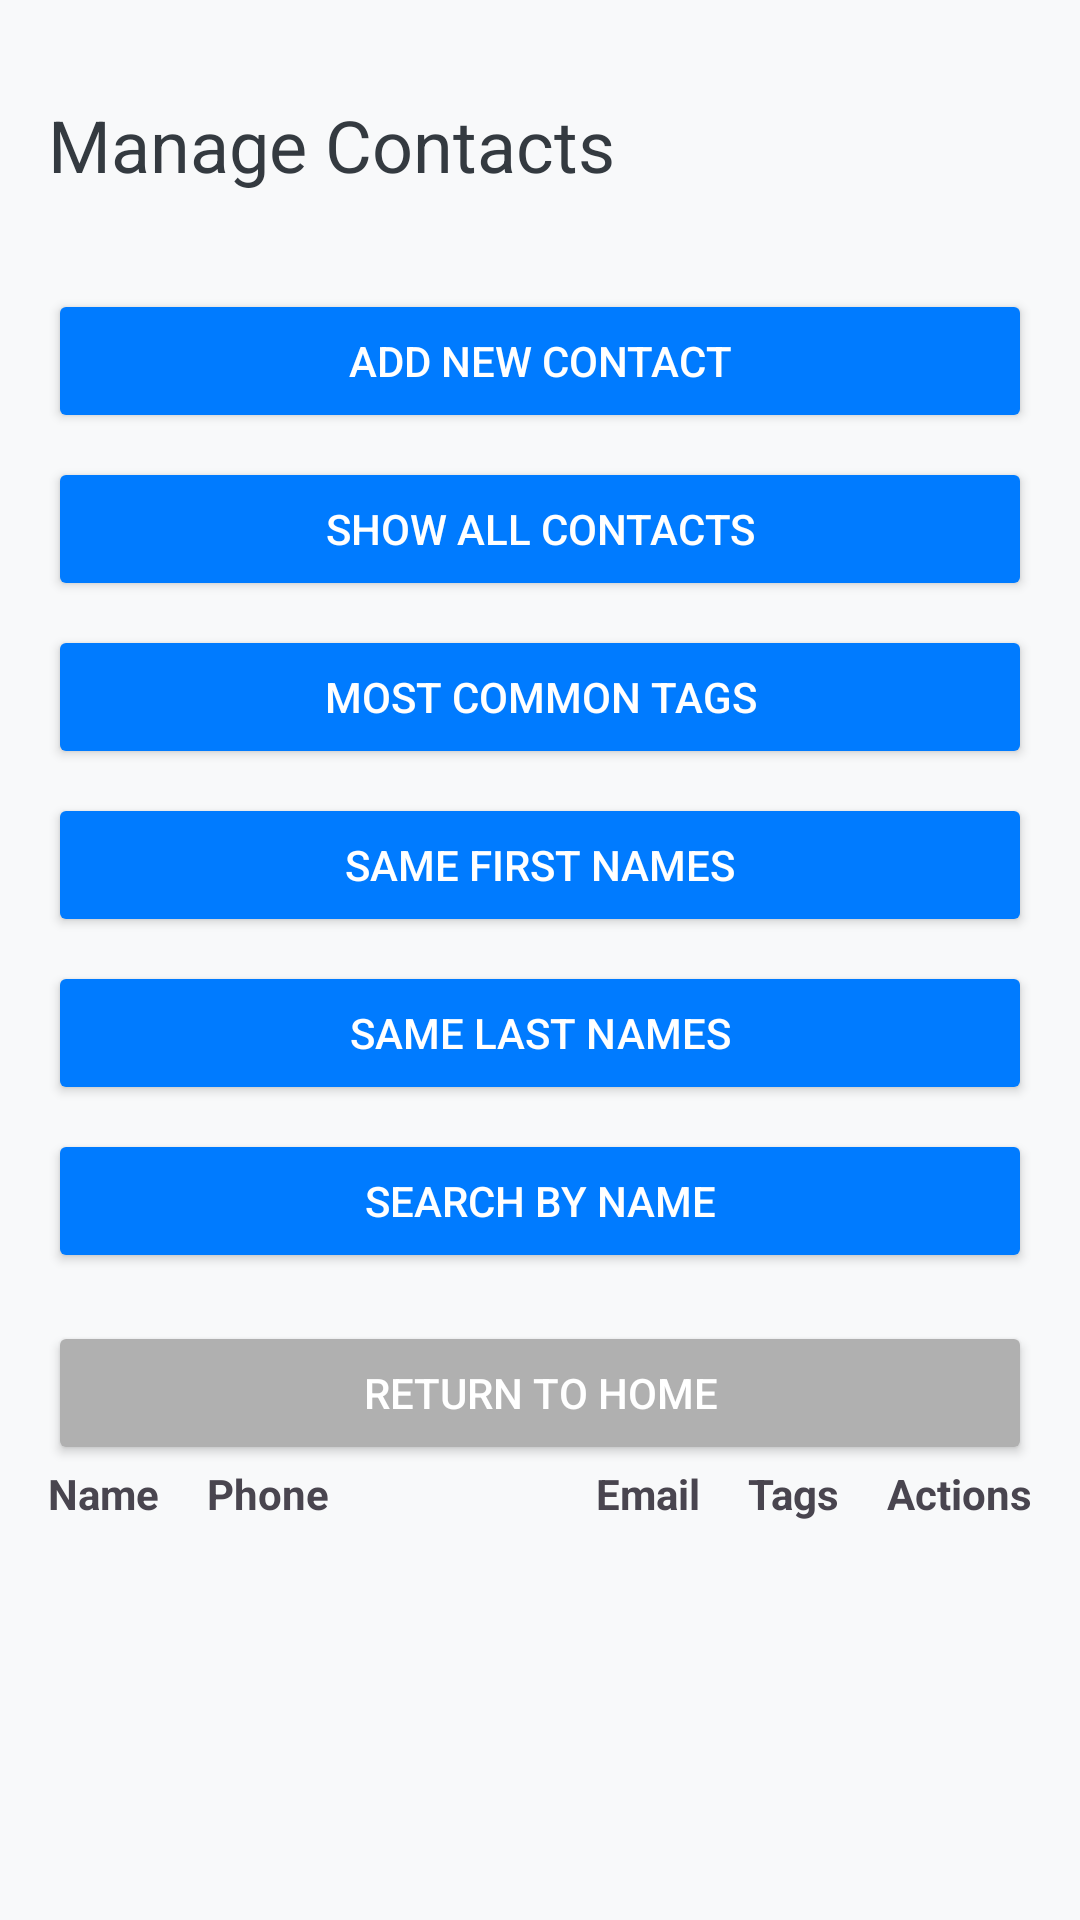

Reconstruct the res/layout file that produces this screen, plus the resources it refers to.
<!-- AndroidManifest.xml: activity theme Theme.AddressBook -->
<!-- res/layout/activity_manage_contacts.xml -->
<?xml version="1.0" encoding="utf-8"?>
<LinearLayout xmlns:android="http://schemas.android.com/apk/res/android"
    android:layout_width="match_parent"
    android:layout_height="match_parent"
    android:orientation="vertical"
    android:padding="16dp">

    <ScrollView
        android:layout_width="match_parent"
        android:layout_height="match_parent"
        android:layout_marginTop="16dp">
        
        <LinearLayout
            android:layout_width="match_parent"
            android:layout_height="wrap_content"
            android:orientation="vertical">
            
            <TextView
                android:layout_width="wrap_content"
                android:layout_height="wrap_content"
                android:text="Manage Contacts"
                android:textSize="24sp"
                android:textColor="#343a40"
                android:gravity="center"
                android:layout_marginBottom="32dp" />

            
            <Button
                android:id="@+id/addNewContactButton"
                android:layout_width="match_parent"
                android:layout_height="wrap_content"
                android:text="Add New Contact"
                android:textColor="#ffffff"
                android:backgroundTint="#007bff"
                android:padding="12dp" />

            <Button
                android:id="@+id/viewContactsButton"
                android:layout_width="match_parent"
                android:layout_height="wrap_content"
                android:text="Show All Contacts"
                android:textColor="#ffffff"
                android:backgroundTint="#007bff"
                android:padding="12dp"
                android:layout_marginTop="8dp" />

            <Button
                android:id="@+id/mostCommonTagsButton"
                android:layout_width="match_parent"
                android:layout_height="wrap_content"
                android:text="Most Common Tags"
                android:textColor="#ffffff"
                android:backgroundTint="#007bff"
                android:padding="12dp"
                android:layout_marginTop="8dp" />

            <Button
                android:id="@+id/sameFirstNamesButton"
                android:layout_width="match_parent"
                android:layout_height="wrap_content"
                android:text="Same First Names"
                android:textColor="#ffffff"
                android:backgroundTint="#007bff"
                android:padding="12dp"
                android:layout_marginTop="8dp" />

            <Button
                android:id="@+id/sameLastNamesButton"
                android:layout_width="match_parent"
                android:layout_height="wrap_content"
                android:text="Same Last Names"
                android:textColor="#ffffff"
                android:backgroundTint="#007bff"
                android:padding="12dp"
                android:layout_marginTop="8dp" />

            <Button
                android:id="@+id/searchByNameButton"
                android:layout_width="match_parent"
                android:layout_height="wrap_content"
                android:text="Search By Name"
                android:textColor="#ffffff"
                android:backgroundTint="#007bff"
                android:padding="12dp"
                android:layout_marginTop="8dp" />

            <Button
                android:id="@+id/returnToHomeButton"
                android:layout_width="match_parent"
                android:layout_height="wrap_content"
                android:text="Return to Home"
                android:textColor="#ffffff"
                android:backgroundTint="#b0b0b0"
                android:padding="12dp"
                android:layout_marginTop="16dp" />

            
            <TableLayout
                android:id="@+id/contactsTable"
                android:layout_width="match_parent"
                android:layout_height="wrap_content"
                android:stretchColumns="1"
                android:divider="@android:color/darker_gray"
                android:dividerHeight="1dp">

                
                <TableRow
                    android:layout_width="match_parent"
                    android:layout_height="wrap_content"
                    android:background="?android:attr/selectableItemBackground">
                    <TextView
                        android:layout_width="wrap_content"
                        android:layout_height="wrap_content"
                        android:text="Name"
                        android:textStyle="bold"
                        android:paddingEnd="8dp"
                        android:layout_marginEnd="8dp" />
                    <TextView
                        android:layout_width="wrap_content"
                        android:layout_height="wrap_content"
                        android:text="Phone"
                        android:textStyle="bold"
                        android:paddingEnd="8dp"
                        android:layout_marginEnd="8dp" />
                    <TextView
                        android:layout_width="wrap_content"
                        android:layout_height="wrap_content"
                        android:text="Email"
                        android:textStyle="bold"
                        android:paddingEnd="8dp"
                        android:layout_marginEnd="8dp" />
                    <TextView
                        android:layout_width="wrap_content"
                        android:layout_height="wrap_content"
                        android:text="Tags"
                        android:textStyle="bold"
                        android:paddingEnd="8dp"
                        android:layout_marginEnd="8dp" />
                    <TextView
                        android:layout_width="wrap_content"
                        android:layout_height="wrap_content"
                        android:text="Actions"
                        android:textStyle="bold" />
                </TableRow>

                

            </TableLayout>
        </LinearLayout>
    </ScrollView>
</LinearLayout>
<!-- resources referenced by this layout -->
<resources>
  <style name="Theme.AddressBook" parent="Theme.Material3.DayNight.NoActionBar">
          
          <item name="colorPrimary">@color/buttonBlue</item>
          <item name="android:windowBackground">@color/colorBackground</item>
  
          
          <item name="android:textColorPrimary">@color/colorTextPrimary</item>
      </style>
  <color name="buttonBlue">#4A90E2</color>
  <color name="colorBackground">#F8F9FA</color>
  <color name="colorTextPrimary">#212121</color>
</resources>
